The GitHub repository adikuma/Skin-Lesion-Classification contains a labelled image folder "HAM10000" with 5 categories: akiec, bcc, bkl, mel, vasc. Examples follow, each with its label.

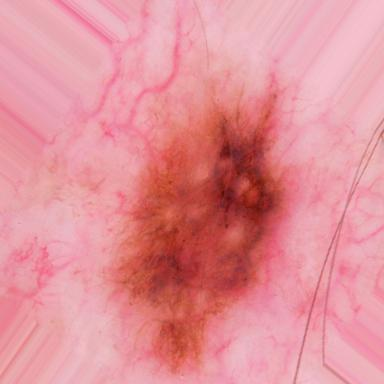
Label: mel

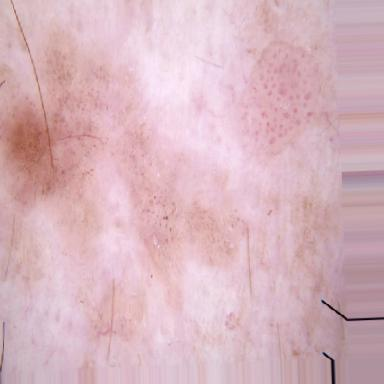
Label: akiec

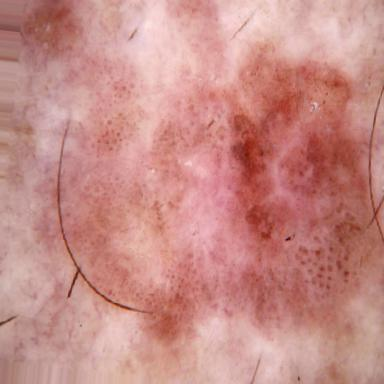
Label: akiec

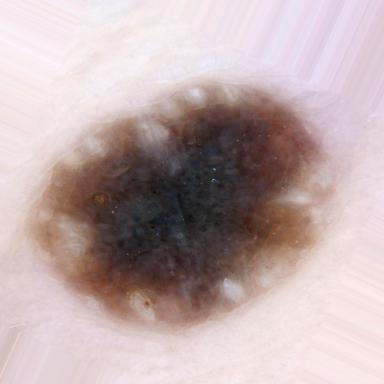
Label: bkl

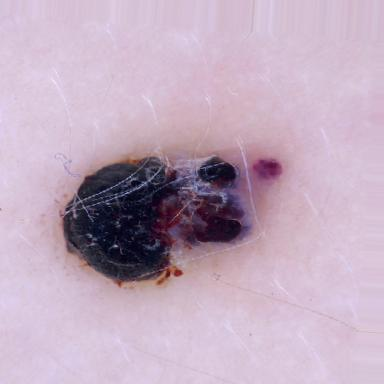
Label: vasc

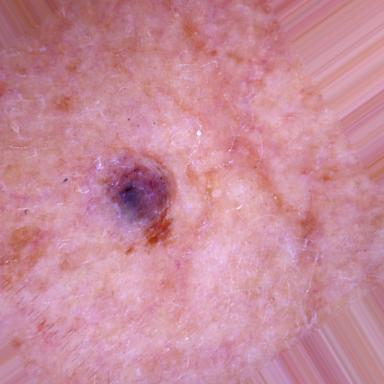
Label: bcc
